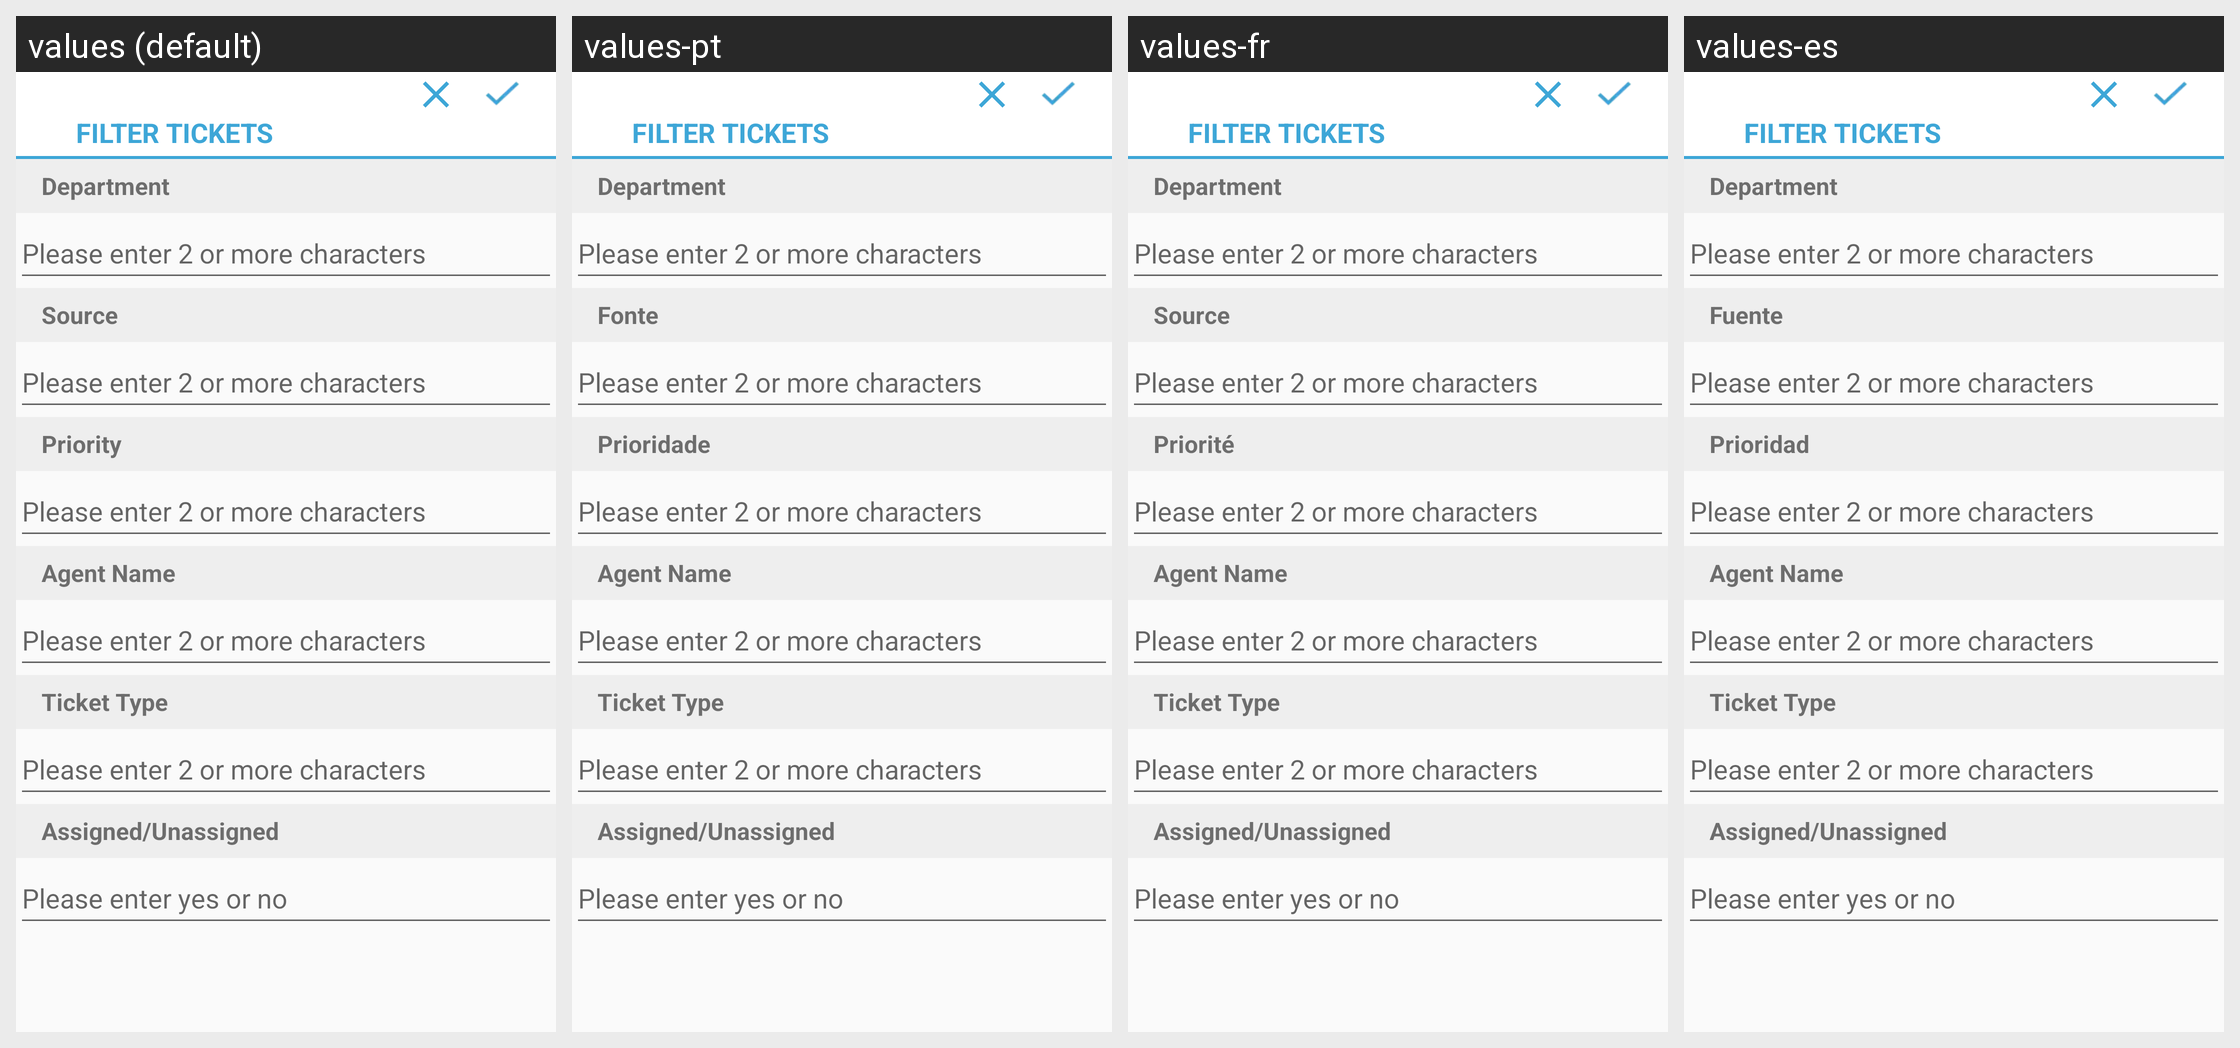

The same Android screen rendered under several of its app's locales, left to right. List the strings drawn on it with the default value and each locale's translation.
Android screen res/layout/activity_ticket_filter.xml rendered under 4 locales, left to right: values (default), values-pt, values-fr, values-es. Device: Nexus 5 (rendered at 1080×1920; each locale shown at half size, 540×960, under a caption strip naming it); theme MyMaterialTheme.
Other locales in the repository, not shown: values-de, values-it, values-nl, values-ru.
Strings drawn on this screen, with the default value and each locale's value (text and hints the layout hard-codes, and strings that could not be matched under every locale, appear in the picture but are not listed):

filterticket
  values: Filter tickets
  values-pt: Filter tickets  [not translated; the default value is used]
  values-fr: Filter tickets  [not translated; the default value is used]
  values-es: Filter tickets  [not translated; the default value is used]

showsuggestions
  values: Please enter 2 or more characters
  values-pt: Please enter 2 or more characters  [not translated; the default value is used]
  values-fr: Please enter 2 or more characters  [not translated; the default value is used]
  values-es: Please enter 2 or more characters  [not translated; the default value is used]

department
  values: Department
  values-pt: Department  [not translated; the default value is used]
  values-fr: Department  [not translated; the default value is used]
  values-es: Department  [not translated; the default value is used]

source
  values: Source
  values-pt: Fonte
  values-fr: Source
  values-es: Fuente

priority
  values: Priority
  values-pt: Prioridade
  values-fr: Priorité
  values-es: Prioridad

assigneeName
  values: Agent Name
  values-pt: Agent Name  [not translated; the default value is used]
  values-fr: Agent Name  [not translated; the default value is used]
  values-es: Agent Name  [not translated; the default value is used]

ticket_type
  values: Ticket Type
  values-pt: Ticket Type  [not translated; the default value is used]
  values-fr: Ticket Type  [not translated; the default value is used]
  values-es: Ticket Type  [not translated; the default value is used]

assigned
  values: Assigned/Unassigned
  values-pt: Assigned/Unassigned  [not translated; the default value is used]
  values-fr: Assigned/Unassigned  [not translated; the default value is used]
  values-es: Assigned/Unassigned  [not translated; the default value is used]

please_enter_yes_or_no
  values: Please enter yes or no
  values-pt: Please enter yes or no  [not translated; the default value is used]
  values-fr: Please enter yes or no  [not translated; the default value is used]
  values-es: Please enter yes or no  [not translated; the default value is used]
